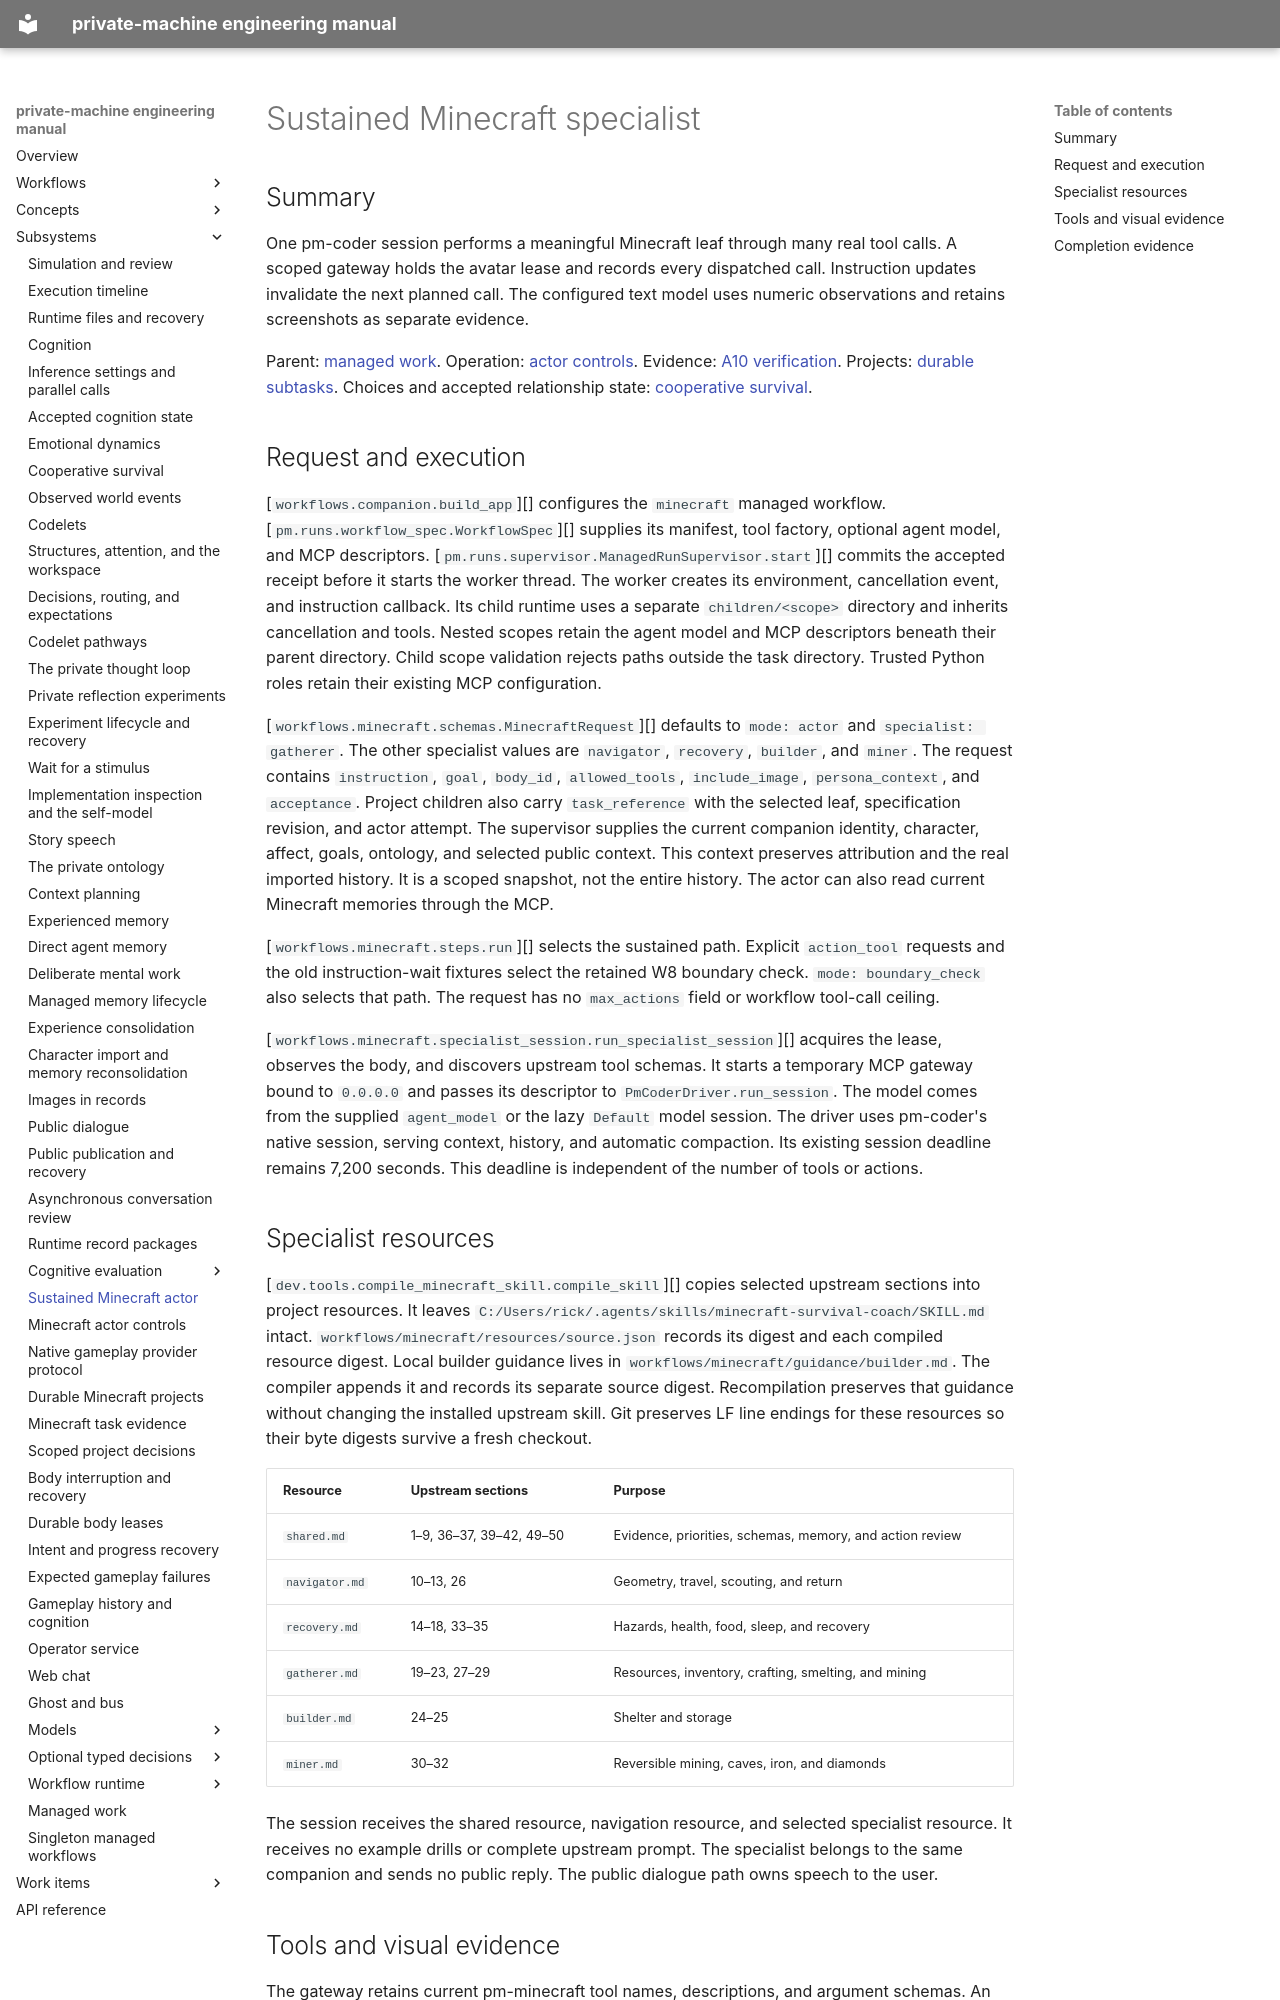

repository: flamingrickpat/private-machine · page: subsystems/minecraft-actor.html · generator: mkdocs

# Sustained Minecraft specialist

## Summary

One pm-coder session performs a meaningful Minecraft leaf through many real tool calls.
A scoped gateway holds the avatar lease and records every dispatched call.
Instruction updates invalidate the next planned call.
The configured text model uses numeric observations and retains screenshots as separate evidence.

Parent: [managed work](managed-work.md).
Operation: [actor controls](minecraft-actor-controls.md).
Evidence: [A10 verification](../work_items/verification/a10-minecraft-actor.md).
Projects: [durable subtasks](minecraft-tasks.md).
Choices and accepted relationship state: [cooperative survival](cooperative-survival.md).

## Request and execution

[`workflows.companion.build_app`][] configures the `minecraft` managed workflow.
[`pm.runs.workflow_spec.WorkflowSpec`][] supplies its manifest, tool factory, optional agent model, and MCP descriptors.
[`pm.runs.supervisor.ManagedRunSupervisor.start`][] commits the accepted receipt before it starts the worker thread.
The worker creates its environment, cancellation event, and instruction callback.
Its child runtime uses a separate `children/<scope>` directory and inherits cancellation and tools.
Nested scopes retain the agent model and MCP descriptors beneath their parent directory.
Child scope validation rejects paths outside the task directory.
Trusted Python roles retain their existing MCP configuration.

[`workflows.minecraft.schemas.MinecraftRequest`][] defaults to `mode: actor` and `specialist: gatherer`.
The other specialist values are `navigator`, `recovery`, `builder`, and `miner`.
The request contains `instruction`, `goal`, `body_id`, `allowed_tools`, `include_image`, `persona_context`, and `acceptance`.
Project children also carry `task_reference` with the selected leaf, specification revision, and actor attempt.
The supervisor supplies the current companion identity, character, affect, goals, ontology, and selected public context.
This context preserves attribution and the real imported history.
It is a scoped snapshot, not the entire history.
The actor can also read current Minecraft memories through the MCP.

[`workflows.minecraft.steps.run`][] selects the sustained path.
Explicit `action_tool` requests and the old instruction-wait fixtures select the retained W8 boundary check.
`mode: boundary_check` also selects that path.
The request has no `max_actions` field or workflow tool-call ceiling.

[`workflows.minecraft.specialist_session.run_specialist_session`][] acquires the lease, observes the body, and discovers upstream tool schemas.
It starts a temporary MCP gateway bound to `0.0.0.0` and passes its descriptor to `PmCoderDriver.run_session`.
The model comes from the supplied `agent_model` or the lazy `Default` model session.
The driver uses pm-coder's native session, serving context, history, and automatic compaction.
Its existing session deadline remains 7,200 seconds.
This deadline is independent of the number of tools or actions.

## Specialist resources

[`dev.tools.compile_minecraft_skill.compile_skill`][] copies selected upstream sections into project resources.
It leaves `C:/Users/rick/.agents/skills/minecraft-survival-coach/SKILL.md` intact.
`workflows/minecraft/resources/source.json` records its digest and each compiled resource digest.
Local builder guidance lives in `workflows/minecraft/guidance/builder.md`.
The compiler appends it and records its separate source digest.
Recompilation preserves that guidance without changing the installed upstream skill.
Git preserves LF line endings for these resources so their byte digests survive a fresh checkout.

| Resource | Upstream sections | Purpose |
| --- | --- | --- |
| `shared.md` | 1–9, 36–37, 39–42, 49–50 | Evidence, priorities, schemas, memory, and action review |
| `navigator.md` | 10–13, 26 | Geometry, travel, scouting, and return |
| `recovery.md` | 14–18, 33–35 | Hazards, health, food, sleep, and recovery |
| `gatherer.md` | 19–23, 27–29 | Resources, inventory, crafting, smelting, and mining |
| `builder.md` | 24–25 | Shelter and storage |
| `miner.md` | 30–32 | Reversible mining, caves, iron, and diamonds |

The session receives the shared resource, navigation resource, and selected specialist resource.
It receives no example drills or complete upstream prompt.
The specialist belongs to the same companion and sends no public reply.
The public dialogue path owns speech to the user.
